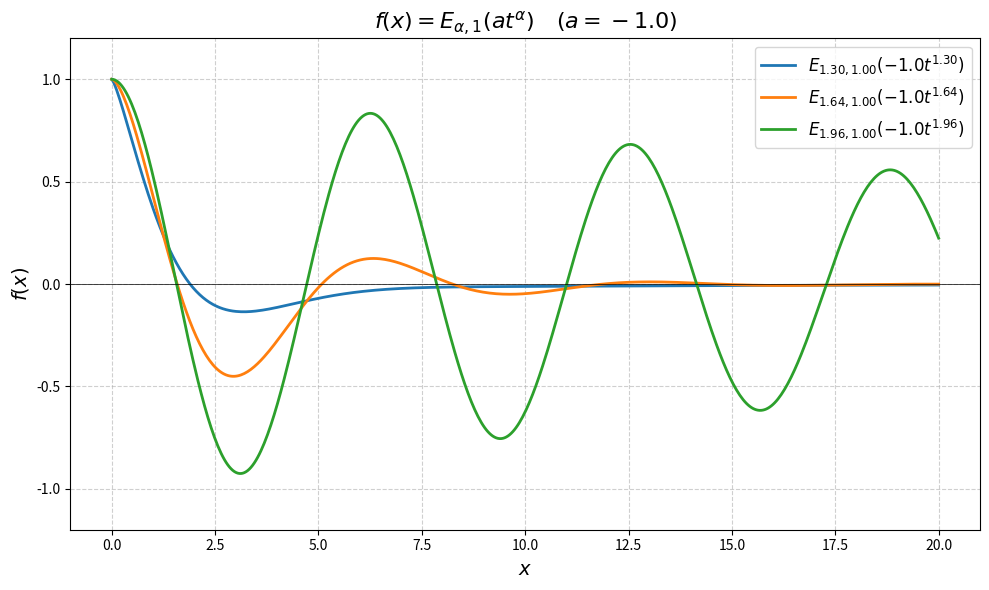

Write the Python code that produced this figure.
import numpy as np
import matplotlib.pyplot as plt
from scipy.special import gamma
import time


class MittagLefflerPlotter:
    def __init__(self, a=-1.0, t_end=10.0, num_points=500, K=100) -> None:
        self.a = float(a)
        self.t = np.linspace(0, t_end, num_points)
        self.K = K
        print(f"Plotter initialized with a={self.a}, K={self.K}")

    def _approx_series(self, t, alpha, beta_offset) -> np.ndarray:
        t_safe = np.where(t == 0, 1e-100, t)

        z = self.a * (t_safe ** alpha)

        k0_term = 1.0 / gamma(beta_offset)
        series_sum = np.full_like(t, k0_term, dtype=float)

        for k in range(1, self.K):
            numerator = (z ** k)
            gamma_arg = alpha * k + beta_offset
            denominator = gamma(gamma_arg)

            if denominator == 0 or np.isinf(denominator):
                term = 0.0
            else:
                term = numerator / denominator

            series_sum += term

        return series_sum

    def calculate_function(self, t_power, beta_offset, alpha):
        series_sum = self._approx_series(self.t, alpha, beta_offset)

        y = (self.t ** t_power) * series_sum

        if t_power == 0:
            y[self.t == 0] = 1.0 / gamma(beta_offset)
        else:
            y[self.t == 0] = 0.0

        t_prefix = ""
        if t_power == 1:
            t_prefix = "t"
        elif t_power > 1:
            t_prefix = f"t^{{{t_power}}}"

        beta_from_t_power = t_power + 1

        label = fr'${t_prefix}E_{{{alpha:.2f}, {beta_offset:.2f}}}({self.a} t^{{{alpha:.2f}}})$'

        return y, label

    def plot_function(self, t_power, beta_offset, alphas, filename):
        print(f"Plotting function: t_power={t_power}, beta_offset={beta_offset}")
        start_time = time.time()

        plt.figure(figsize=(10, 6))

        t_prefix = ""
        if t_power == 1:
            t_prefix = "t"
        elif t_power > 1:
            t_prefix = f"t^{{{t_power}}}"

        title = (
            fr'$f(x) = {t_prefix}E_{{\alpha, {beta_offset}}}({{a}} t^{{\alpha}})\quad({{a=-1.0}})$'
        )

        y_limit = (-1.2, 1.2)

        for alpha in alphas:
            y, label = self.calculate_function(t_power, beta_offset, alpha)
            plt.plot(self.t, y, label=label, linewidth=2)

        # グラフ装飾
        plt.title(title, fontsize=16)
        plt.xlabel(r'$x$', fontsize=14)
        plt.ylabel(r'$f(x)$', fontsize=14)
        plt.grid(True, linestyle='--', alpha=0.6)
        plt.axhline(color='black', linewidth=0.5)
        plt.legend(fontsize=12, loc='best')
        plt.ylim(y_limit)
        plt.tight_layout()
        plt.legend(loc='upper right', fontsize=12)
        plt.savefig(filename)
        plt.close()

        end_time = time.time()
        print(f"Graph saved to '{filename}'.")
        print(f"Plot generation took {end_time - start_time:.2f} seconds.")


if __name__ == '__main__':
    plotter = MittagLefflerPlotter(t_end=20.0, a=-1.00, K=100)
    alphas_to_plot = [1.30, 1.64, 1.96]

    print("\n--- Plot of Function f1 (E_{alpha, 1}) ---")
    plotter.plot_function(
        t_power=0,
        beta_offset=1,
        alphas=alphas_to_plot,
        filename='ML_DML.png'
    )
